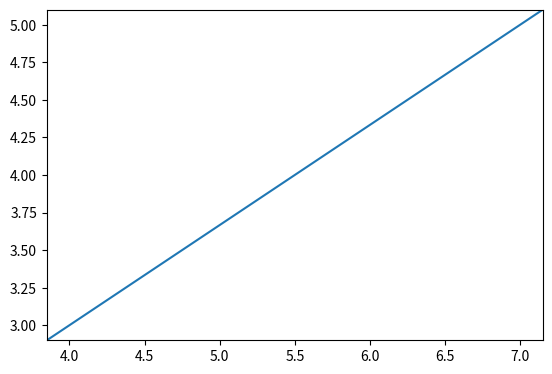

Recreate this plot in Python.
#T# the following code shows how to graph a linear equation

#T# to graph a linear equation, the pyplot module of the matplotlib package is used
import matplotlib.pyplot as plt

#T# create the figure and axes to graph the linear equation
fig1, ax1 = plt.subplots(1, 1)

#T# set the aspect ratio of the axes
ax1.set_aspect('equal')

#T# create two points from the equation so that the line passes through them
p1 = (4, 3)
p2 = (7, 5)

#T# draw the line
ax1.axline(p1, p2)

#T# show the results
plt.show()